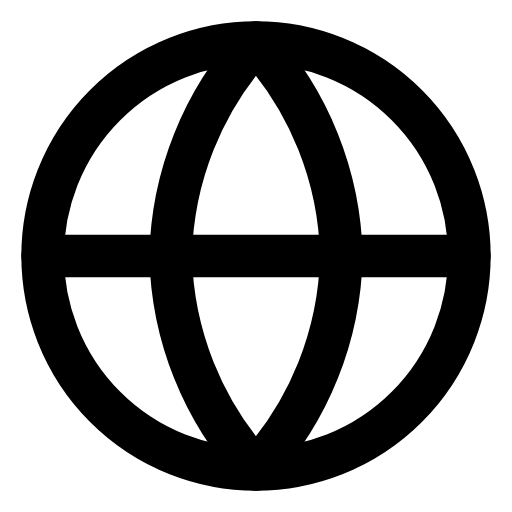
t = 0.00 s
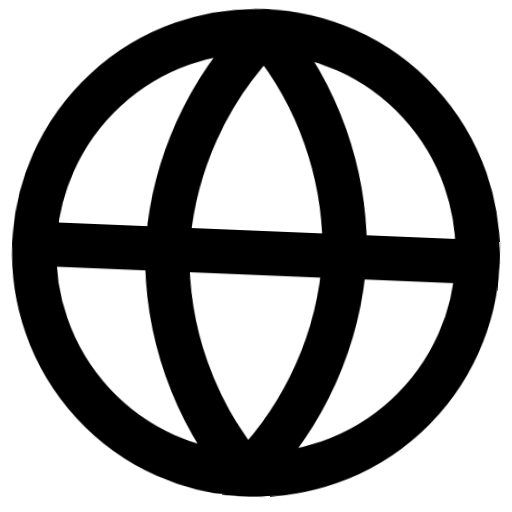
t = 0.66 s
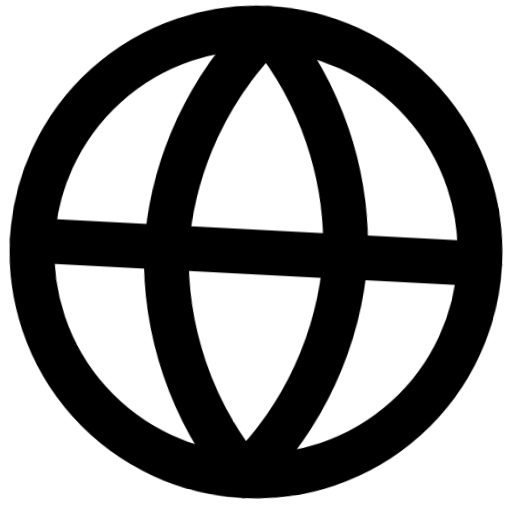
t = 1.32 s
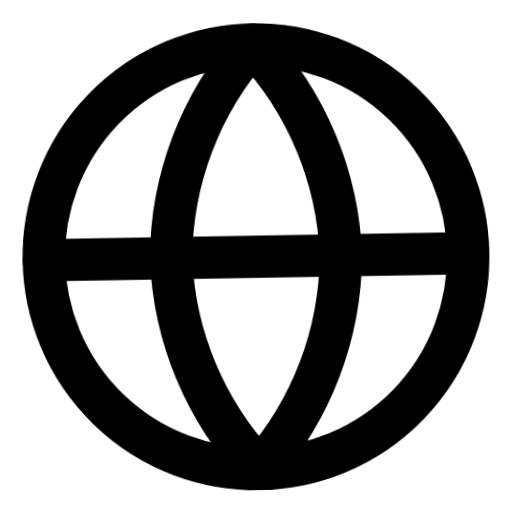
t = 1.98 s
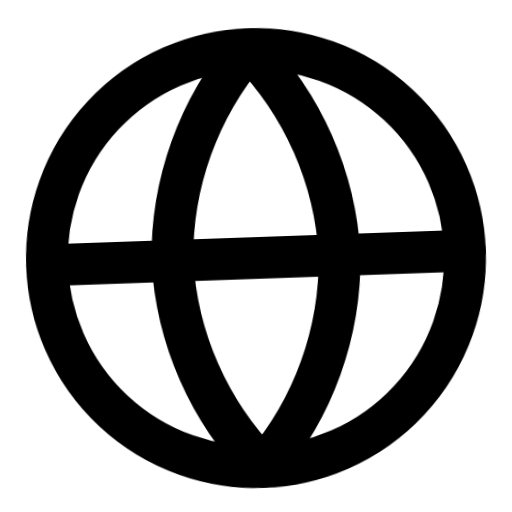
t = 2.64 s
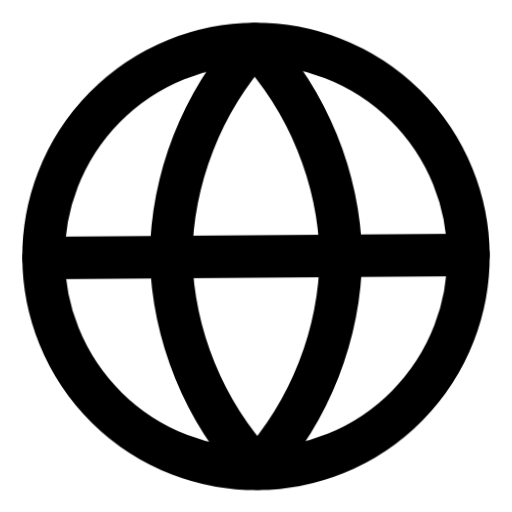
t = 3.32 s

The animated SVG that drew these frames (rendered in a browser with its animation timeline set to each time). Animation: 1 CSS @keyframes rule; one cycle of 4.00 s, repeats indefinitely.

<svg xmlns="http://www.w3.org/2000/svg" viewBox="0 0 24 24" fill="none" stroke="currentColor" stroke-width="2" stroke-linecap="round" stroke-linejoin="round" id="float-globe">
  <style>
    @keyframes float-globe {
      0%, 100% { transform: translateY(0) rotate(0deg) scale(1); }
      33% { transform: translateY(-4px) rotate(3deg) scale(1.05); }
      66% { transform: translateY(2px) rotate(-2deg) scale(0.98); }
    }
    #float-globe {
      animation: float-globe 4s cubic-bezier(0.45, 0, 0.15, 1) infinite;
      transform-origin: center;
      overflow: visible;
    }
    #float-globe * {
      stroke: currentColor;
      stroke-width: 2;
      transition: stroke 0.3s ease;
    }
  </style><circle cx="12" cy="12" r="10"/><line x1="2" y1="12" x2="22" y2="12"/><path d="M12 2a15.3 15.3 0 0 1 4 10 15.3 15.3 0 0 1-4 10 15.3 15.3 0 0 1-4-10 15.3 15.3 0 0 1 4-10z"/></svg>
